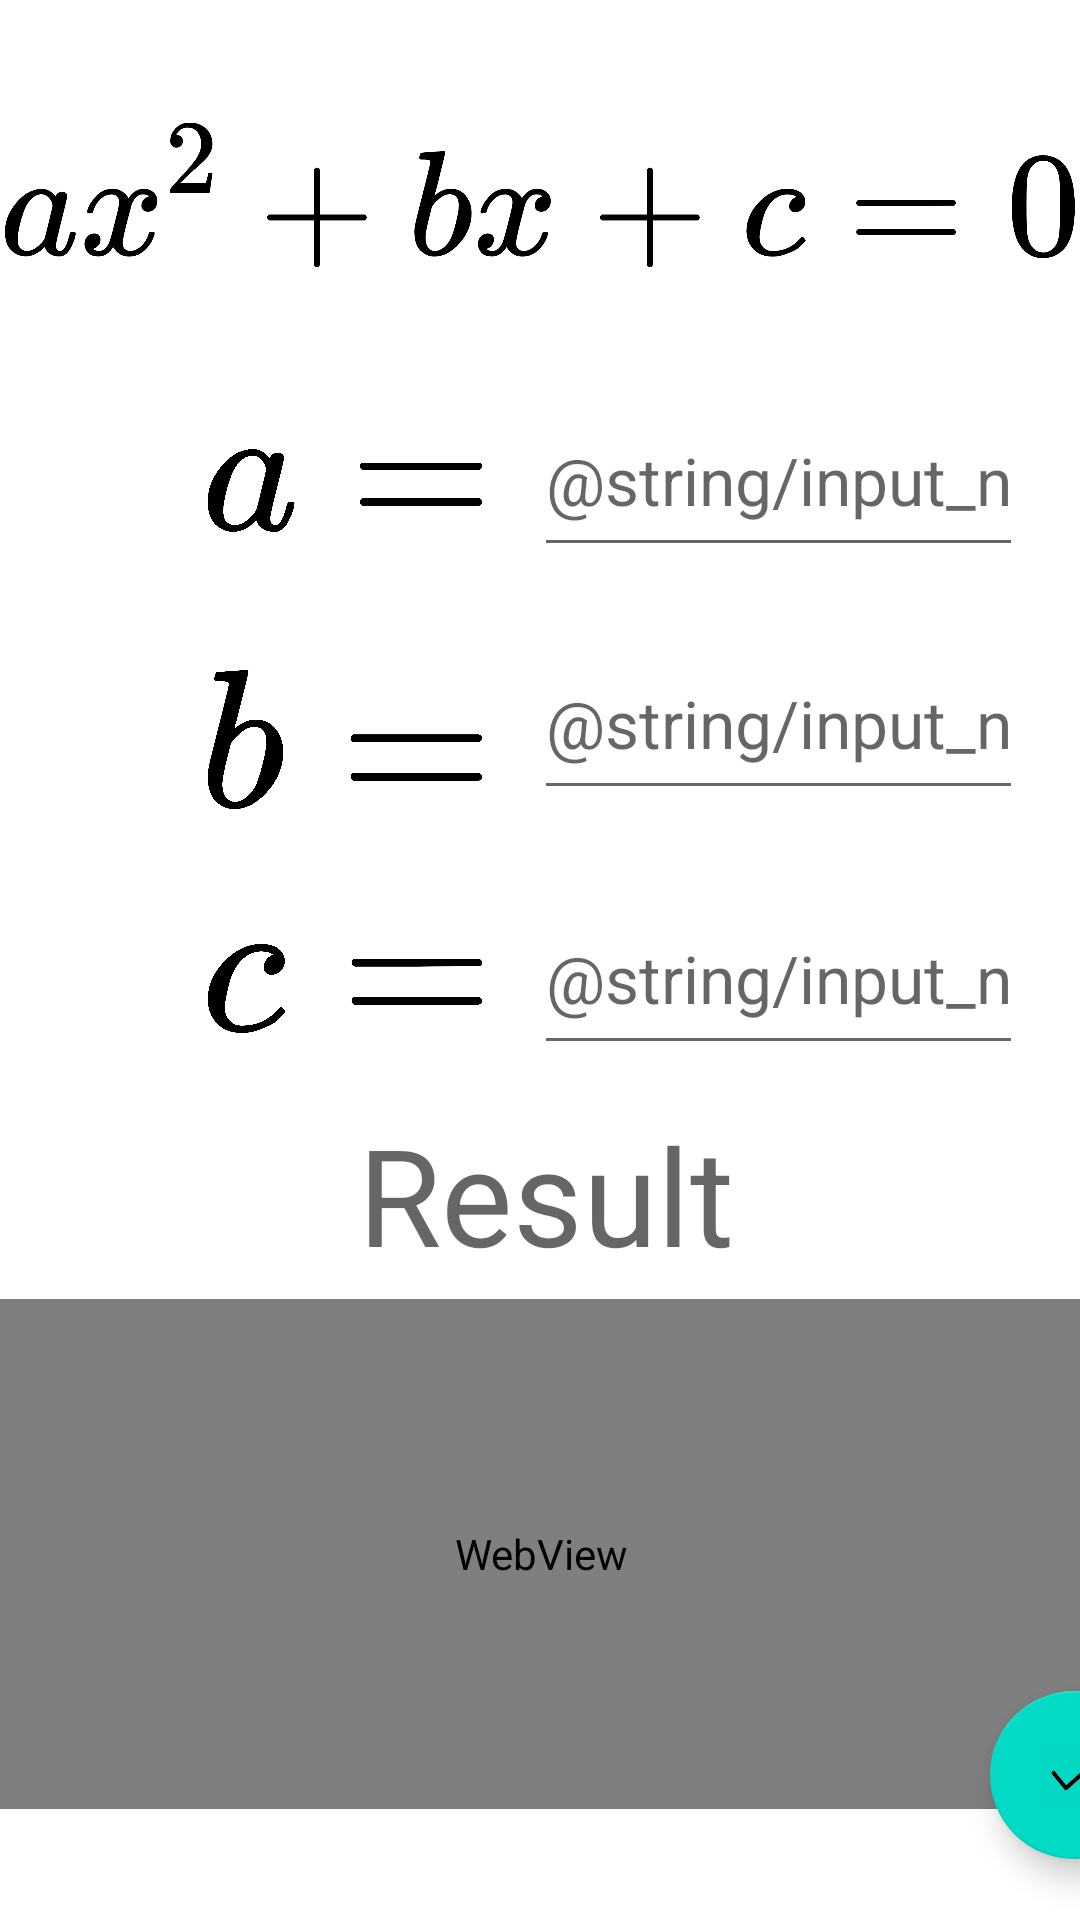

Here is an Android app screen rendered from its layout file. Give the layout XML and the strings, colors and styles it references.
<!-- AndroidManifest.xml: application theme Theme.Mathbox -->
<!-- res/layout/fragment_quaequasolving.xml -->
<?xml version="1.0" encoding="utf-8"?>
<androidx.constraintlayout.widget.ConstraintLayout xmlns:android="http://schemas.android.com/apk/res/android"
    xmlns:app="http://schemas.android.com/apk/res-auto"
    xmlns:tools="http://schemas.android.com/tools"
    android:layout_width="match_parent"
    android:layout_height="match_parent"
    tools:context=".ui.QuaEquaSolvingFragment">

    <ImageView
        android:id="@+id/quaEqua_formula_hint"
        android:layout_width="366dp"
        android:layout_height="98dp"
        android:layout_marginStart="50dp"
        android:layout_marginTop="16dp"
        android:layout_marginEnd="51dp"
        android:contentDescription="@string/formula_hint"
        android:src="@drawable/quaequa_formula"
        app:layout_constraintEnd_toEndOf="parent"
        app:layout_constraintStart_toStartOf="parent"
        app:layout_constraintTop_toTopOf="parent" />

    <ImageView
        android:id="@+id/quaEqua_inputA_hint"
        android:layout_width="94dp"
        android:layout_height="55dp"
        android:layout_marginStart="68dp"
        android:layout_marginTop="136dp"
        android:contentDescription="@string/input_num_general"
        android:src="@drawable/input_a"
        app:layout_constraintStart_toStartOf="parent"
        app:layout_constraintTop_toTopOf="parent" />

    <ImageView
        android:id="@+id/quaEqua_inputB_hint"
        android:layout_width="94dp"
        android:layout_height="55dp"
        android:layout_marginStart="68dp"
        android:layout_marginTop="28dp"
        android:contentDescription="@string/input_num_general"
        android:src="@drawable/input_b"
        app:layout_constraintStart_toStartOf="parent"
        app:layout_constraintTop_toBottomOf="@+id/quaEqua_inputA_hint" />

    <ImageView
        android:id="@+id/quaEqua_inputC_hint"
        android:layout_width="94dp"
        android:layout_height="55dp"
        android:layout_marginStart="68dp"
        android:layout_marginTop="28dp"
        android:contentDescription="@string/input_num_general"
        android:src="@drawable/input_c"
        app:layout_constraintStart_toStartOf="parent"
        app:layout_constraintTop_toBottomOf="@+id/quaEqua_inputB_hint" />

    <EditText
        android:id="@+id/quaEqua_inputA"
        android:layout_width="163dp"
        android:layout_height="61dp"
        android:layout_marginStart="16dp"
        android:layout_marginTop="128dp"
        android:ems="10"
        android:hint="@string/input_num_general"
        android:inputType="numberSigned|number|numberDecimal"
        android:textAppearance="@style/TextAppearance.AppCompat.Large"
        app:layout_constraintStart_toEndOf="@+id/quaEqua_inputA_hint"
        app:layout_constraintTop_toTopOf="parent" />

    <EditText
        android:id="@+id/quaEqua_inputB"
        android:layout_width="163dp"
        android:layout_height="61dp"
        android:layout_marginStart="16dp"
        android:layout_marginTop="20dp"
        android:ems="10"
        android:hint="@string/input_num_general"
        android:inputType="numberSigned|number|numberDecimal"
        android:textAppearance="@style/TextAppearance.AppCompat.Large"
        app:layout_constraintStart_toEndOf="@+id/quaEqua_inputB_hint"
        app:layout_constraintTop_toBottomOf="@+id/quaEqua_inputA" />

    <EditText
        android:id="@+id/quaEqua_inputC"
        android:layout_width="163dp"
        android:layout_height="61dp"
        android:layout_marginStart="16dp"
        android:layout_marginTop="24dp"
        android:ems="10"
        android:hint="@string/input_num_general"
        android:inputType="numberSigned|number|numberDecimal"
        android:textAppearance="@style/TextAppearance.AppCompat.Large"
        app:layout_constraintStart_toEndOf="@+id/quaEqua_inputC_hint"
        app:layout_constraintTop_toBottomOf="@+id/quaEqua_inputB" />

    <TextView
        android:id="@+id/quaEqua_result_text"
        android:layout_width="wrap_content"
        android:layout_height="wrap_content"
        android:layout_marginStart="143dp"
        android:layout_marginTop="368dp"
        android:layout_marginEnd="142dp"
        android:gravity="center"
        android:text="@string/result_text"
        android:textAppearance="@style/TextAppearance.AppCompat.Display2"
        app:layout_constraintEnd_toEndOf="parent"
        app:layout_constraintHorizontal_bias="0.472"
        app:layout_constraintStart_toStartOf="parent"
        app:layout_constraintTop_toTopOf="parent" />

    <WebView
        android:id="@+id/quaEqua_result_display"
        android:layout_width="412dp"
        android:layout_height="170dp"
        android:layout_marginTop="433dp"
        app:layout_constraintEnd_toEndOf="parent"
        app:layout_constraintStart_toStartOf="parent"
        app:layout_constraintTop_toTopOf="parent">

    </WebView>

    <com.google.android.material.floatingactionbutton.FloatingActionButton
        android:id="@+id/quaEqua_submit"
        android:layout_width="wrap_content"
        android:layout_height="wrap_content"
        android:layout_gravity="bottom|end"
        android:layout_marginStart="356dp"
        android:layout_marginTop="545dp"
        android:layout_marginBottom="2dp"
        android:contentDescription="@string/submit_btn_text"
        app:fabSize="auto"
        app:layout_constraintBottom_toBottomOf="parent"
        app:layout_constraintEnd_toEndOf="parent"
        app:layout_constraintStart_toStartOf="parent"
        app:layout_constraintTop_toTopOf="parent"
        app:srcCompat="@drawable/submit" />

</androidx.constraintlayout.widget.ConstraintLayout>
<!-- resources referenced by this layout -->
<resources>
  <!-- drawable input_a: png bitmap (drawable, 125148 bytes) -->
  <!-- drawable input_b: png bitmap (drawable, 180658 bytes) -->
  <!-- drawable input_c: png bitmap (drawable, 118909 bytes) -->
  <!-- drawable quaequa_formula: png bitmap (drawable, 104831 bytes) -->
  <!-- drawable submit: png bitmap (drawable, 3418 bytes) -->
  <string name="formula_hint">Formula Hint</string>
  <string name="result_text">Result</string>
  <string name="submit_btn_text">Submit</string>
  <style name="Theme.Mathbox" parent="Theme.MaterialComponents.DayNight.DarkActionBar">
          
          <item name="colorPrimary">@color/purple_500</item>
          <item name="colorPrimaryVariant">@color/purple_700</item>
          <item name="colorOnPrimary">@color/white</item>
          
          <item name="colorSecondary">@color/teal_200</item>
          <item name="colorSecondaryVariant">@color/teal_700</item>
          <item name="colorOnSecondary">@color/black</item>
          
          <item name="android:statusBarColor">?attr/colorPrimaryVariant</item>
          
      </style>
  <!-- not gathered from this repository: default colours our renderer supplied (Android Studio template values) -->
  <color name="purple_500">#FF6200EE</color>
  <color name="purple_700">#FF3700B3</color>
  <color name="teal_200">#FF03DAC5</color>
  <color name="teal_700">#FF018786</color>
  <color name="black">#FF000000</color>
  <color name="white">#FFFFFFFF</color>
</resources>
